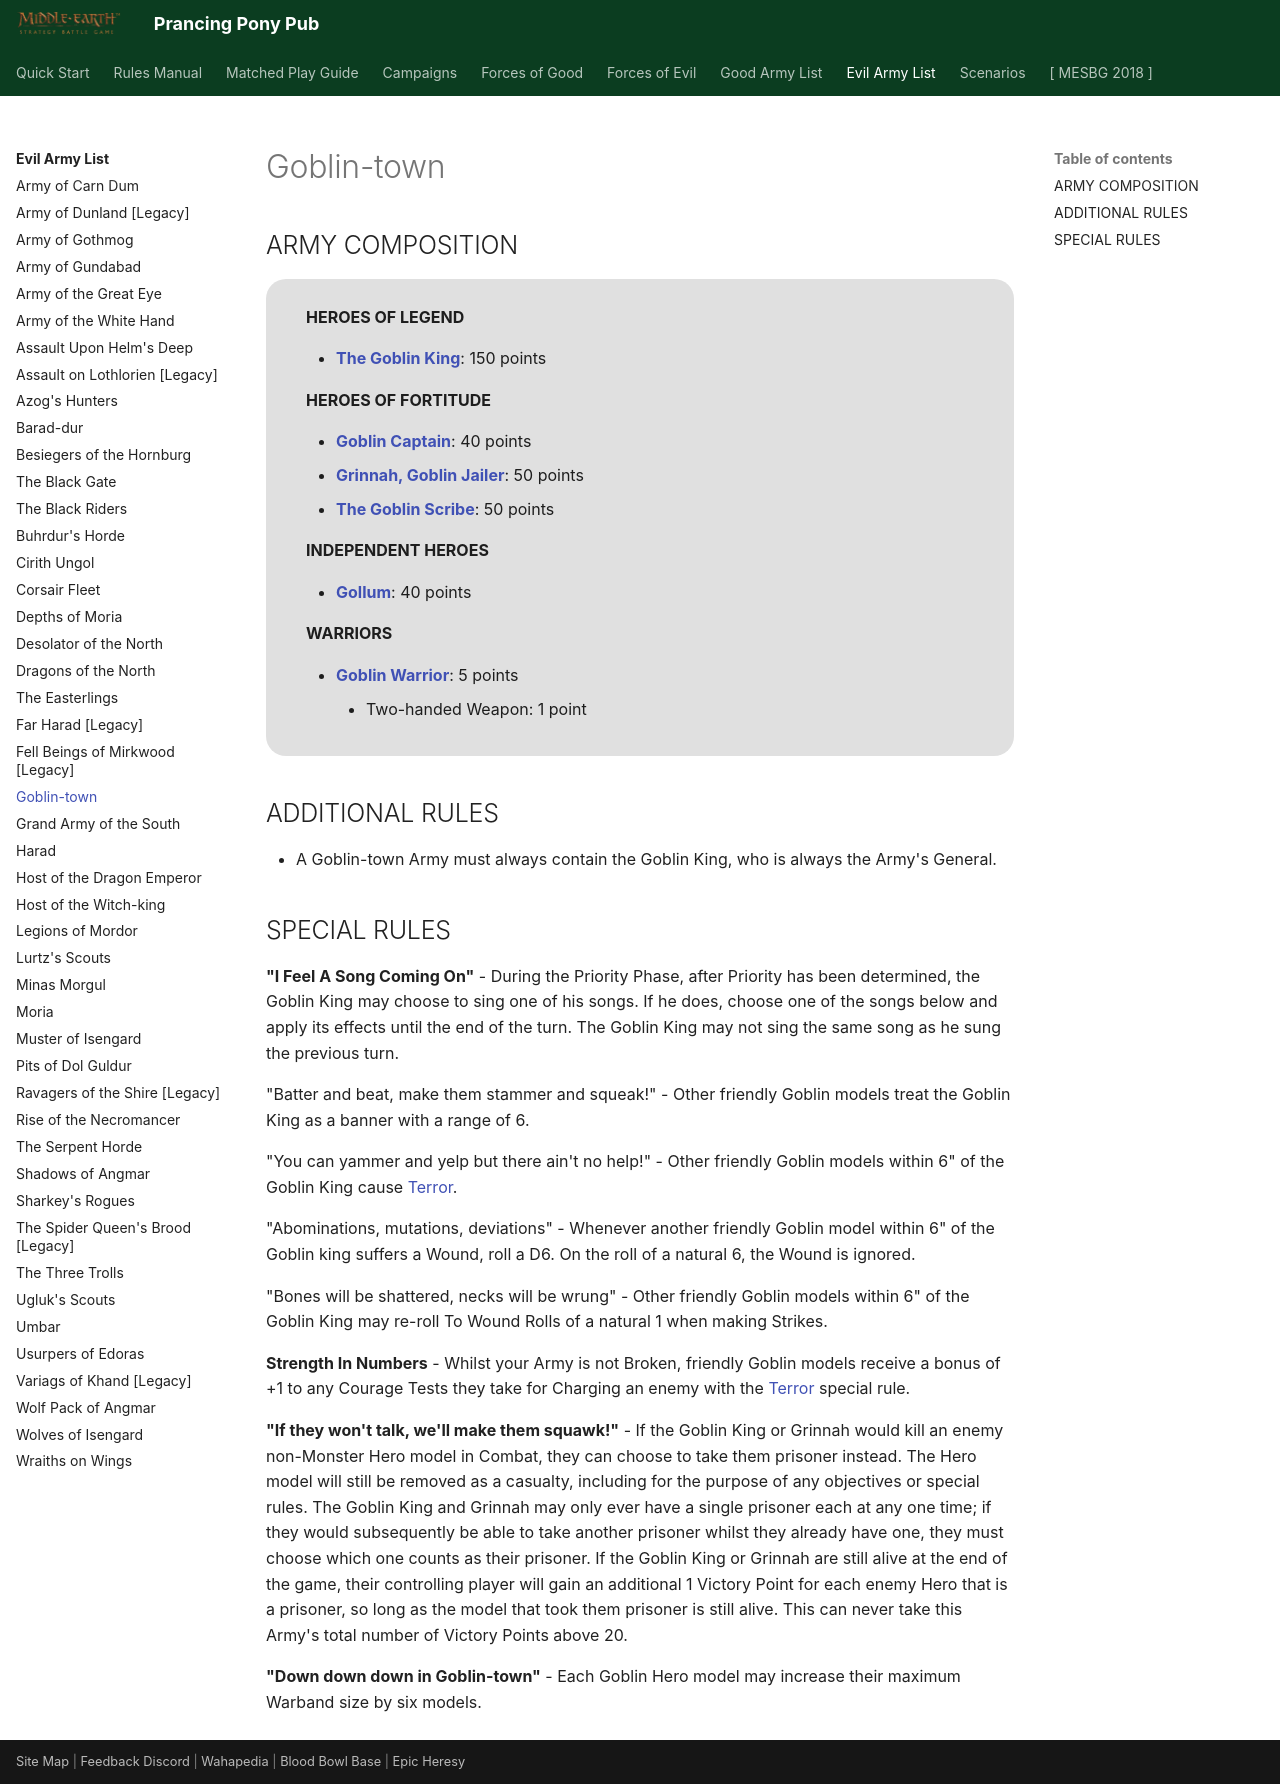

repository: BBBase-EHeresy-PPPub/PPPub · page: mesbg2024/evil_army_list/goblin_town/index.html · generator: mkdocs

# Goblin-town

## ARMY COMPOSITION

<div class="unitCard" markdown>

**HEROES OF LEGEND**

- [**The Goblin King**](../forces_of_evil/the_misty_mountains.md#the-goblin-king-150-points): 150 points

**HEROES OF FORTITUDE**

- [**Goblin Captain**](../forces_of_evil/the_misty_mountains.md#goblin-captain-40-points): 40 points
- [**Grinnah, Goblin Jailer**](../forces_of_evil/the_misty_mountains.md#grinnah-goblin-jailer-50-points): 50 points
- [**The Goblin Scribe**](../forces_of_evil/the_misty_mountains.md#the-goblin-scribe-50-points): 50 points

**INDEPENDENT HEROES**

- [**Gollum**](../forces_of_evil/the_misty_mountains.md#gollum-40-points): 40 points

**WARRIORS**

- [**Goblin Warrior**](../forces_of_evil/the_misty_mountains.md#goblin-warrior-5-points): 5 points
    - Two-handed Weapon: 1 point

</div>

## ADDITIONAL RULES

- A Goblin-town Army must always contain the Goblin King, who is always the Army's General.

## SPECIAL RULES

**"I Feel A Song Coming On"** - During the Priority Phase, after Priority has been determined, the Goblin King may choose to sing one of his songs. If he does, choose one of the songs below and apply its effects until the end of the turn. The Goblin King may not sing the same song as he sung the previous turn.

"Batter and beat, make them stammer and squeak!" - Other friendly Goblin models treat the Goblin King as a banner with a range of 6.

"You can yammer and yelp but there ain't no help!" - Other friendly Goblin models within 6" of the Goblin King cause [Terror].

"Abominations, mutations, deviations" - Whenever another friendly Goblin model within 6" of the Goblin king suffers a Wound, roll a D6. On the roll of a natural 6, the Wound is ignored.

"Bones will be shattered, necks will be wrung" - Other friendly Goblin models within 6" of the Goblin King may re-roll To Wound Rolls of a natural 1 when making Strikes.

**Strength In Numbers** - Whilst your Army is not Broken, friendly Goblin models receive a bonus of +1 to any Courage Tests they take for Charging an enemy with the [Terror] special rule.

**"If they won't talk, we'll make them squawk!"** - If the Goblin King or Grinnah would kill an enemy non-Monster Hero model in Combat, they can choose to take them prisoner instead. The Hero model will still be removed as a casualty, including for the purpose of any objectives or special rules. The Goblin King and Grinnah may only ever have a single prisoner each at any one time; if they would subsequently be able to take another prisoner whilst they already have one, they must choose which one counts as their prisoner. If the Goblin King or Grinnah are still alive at the end of the game, their controlling player will gain an additional 1 Victory Point for each enemy Hero that is a prisoner, so long as the model that took them prisoner is still alive. This can never take this Army's total number of Victory Points above 20.

**"Down down down in Goblin-town"** - Each Goblin Hero model may increase their maximum Warband size by six models.
